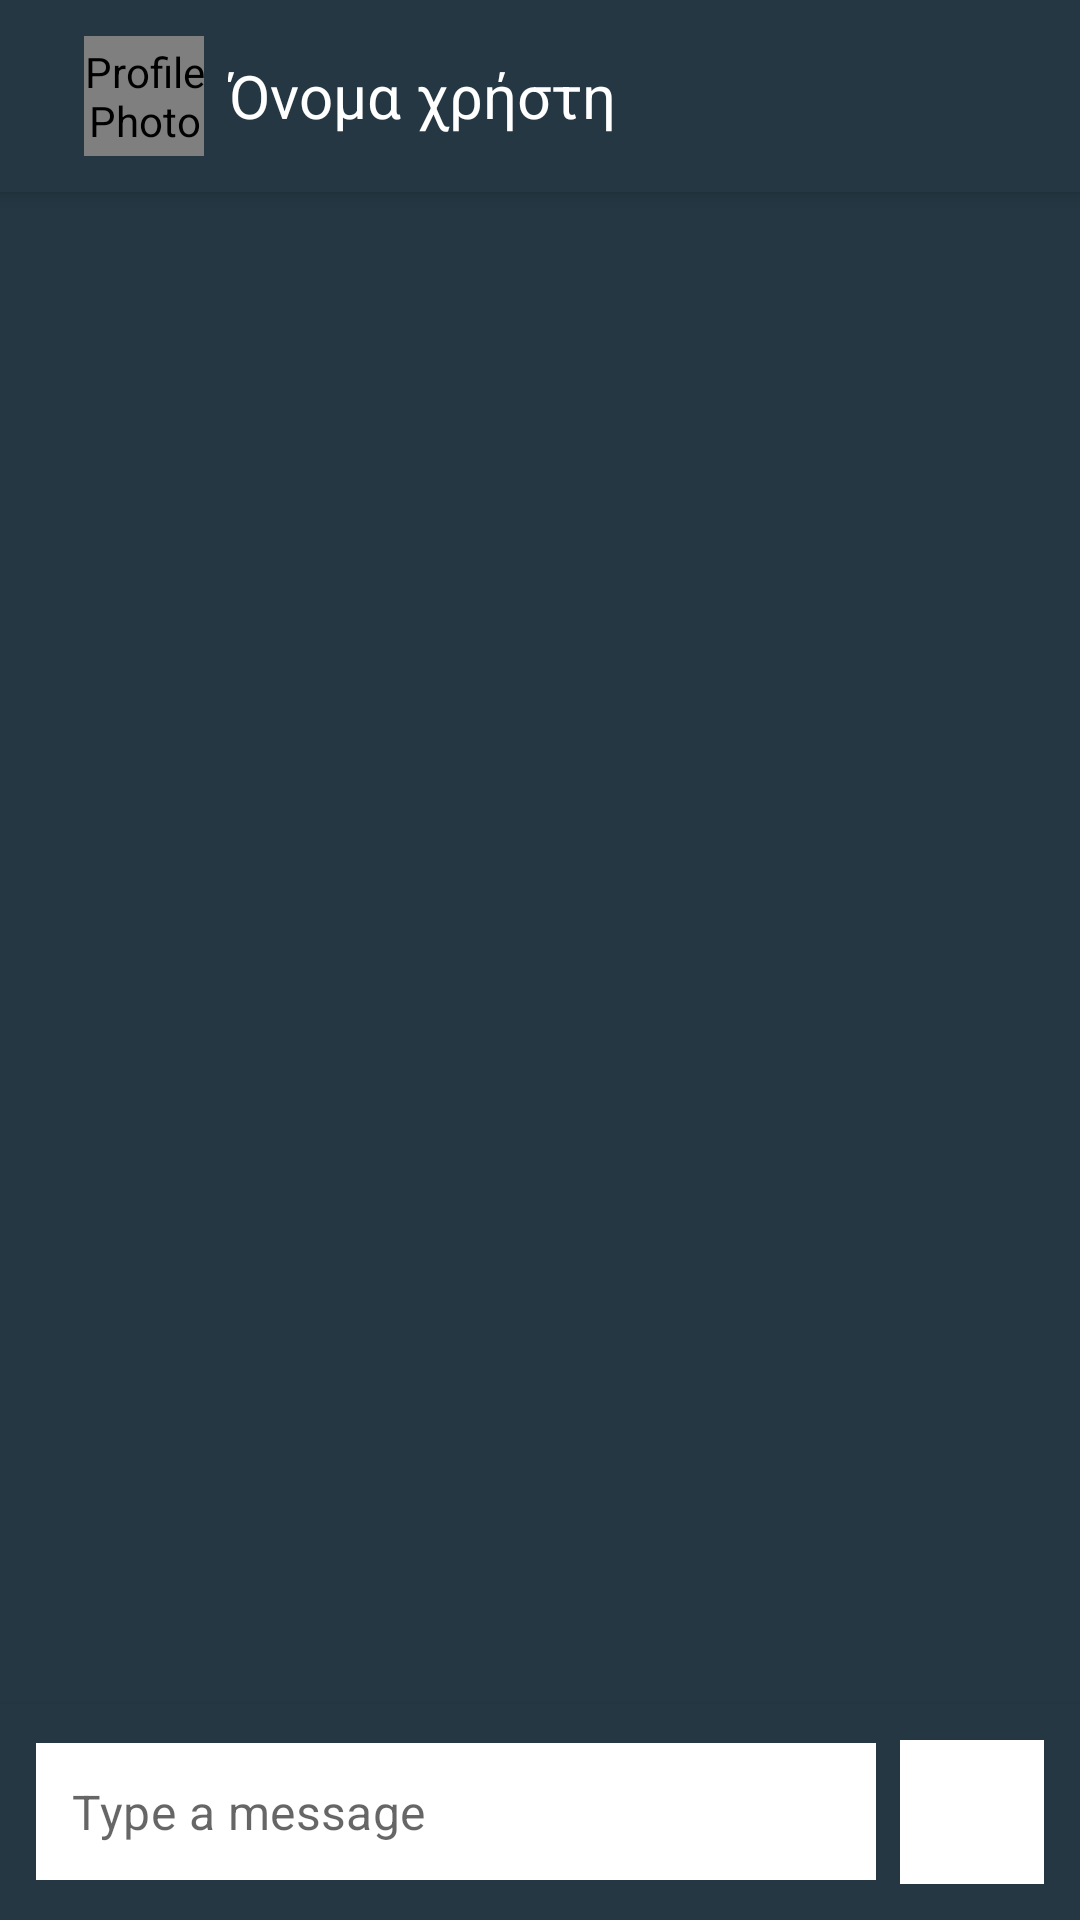

Produce the Android XML layout that renders to this screen, including the resource entries it uses.
<!-- AndroidManifest.xml: application theme Theme.SkillExchangeApp -->
<!-- res/layout/activity_chat.xml -->
<?xml version="1.0" encoding="utf-8"?>
<LinearLayout xmlns:android="http://schemas.android.com/apk/res/android"
    xmlns:app="http://schemas.android.com/apk/res-auto"
    android:orientation="vertical"
    android:background="@color/color_secondary"
    android:layout_width="match_parent"
    android:layout_height="match_parent"
    android:fitsSystemWindows="true">

    
    <androidx.appcompat.widget.Toolbar
        android:id="@+id/chatToolbar"
        android:layout_width="match_parent"
        android:layout_height="wrap_content"
        android:background="@color/color_secondary"
        android:elevation="4dp"
        android:theme="@style/ThemeOverlay.AppCompat.Light">

        <LinearLayout
            android:layout_width="match_parent"
            android:layout_height="wrap_content"
            android:orientation="horizontal"
            android:gravity="center_vertical"
            android:padding="12dp">

            <de.hdodenhof.circleimageview.CircleImageView
                android:id="@+id/profileImageView"
                android:layout_width="40dp"
                android:layout_height="40dp"
                android:src="@drawable/default_user_icon"
                android:background="@drawable/circle_background"
                android:contentDescription="Profile Photo"
                android:layout_marginEnd="8dp" />

            <TextView
                android:id="@+id/recipientNameTextView"
                android:layout_width="wrap_content"
                android:layout_height="wrap_content"
                android:text="Όνομα χρήστη"
                android:textSize="20sp"
                android:textColor="@color/white"
                android:background="@color/color_secondary"
                />

        </LinearLayout>

    </androidx.appcompat.widget.Toolbar>

    
    <androidx.recyclerview.widget.RecyclerView
        android:id="@+id/messagesRecyclerView"
        android:layout_width="match_parent"
        android:layout_height="0dp"
        android:layout_weight="1"
        android:padding="12dp"
        android:clipToPadding="false" />

    
    <LinearLayout
        android:layout_width="match_parent"
        android:layout_height="wrap_content"
        android:orientation="horizontal"
        android:background="@color/color_secondary"
        android:padding="12dp"
        android:elevation="4dp"
        android:gravity="center_vertical">

        <com.google.android.material.textfield.TextInputLayout
            android:layout_width="0dp"
            android:layout_weight="1"
            android:layout_height="wrap_content"
            app:boxBackgroundMode="outline"
            app:boxCornerRadiusTopStart="24dp"
            app:boxCornerRadiusBottomStart="24dp"
            app:boxCornerRadiusTopEnd="24dp"
            app:boxCornerRadiusBottomEnd="24dp"
            app:boxStrokeColor="#6200EE"
            app:hintEnabled="false">

            <com.google.android.material.textfield.TextInputEditText
                android:id="@+id/messageEditText"
                android:layout_width="match_parent"
                android:layout_height="wrap_content"
                android:hint="Type a message"
                android:inputType="textMultiLine"
                android:maxLines="4"
                android:minLines="1"
                android:background="@android:color/white"
                android:padding="12dp" />
        </com.google.android.material.textfield.TextInputLayout>

        <ImageButton
            android:id="@+id/sendButton"
            android:layout_width="48dp"
            android:layout_height="48dp"
            android:layout_marginStart="8dp"
            android:backgroundTint="@null"
            android:padding="12dp"
            android:src="@drawable/send_icon"
            android:contentDescription="Send"
            android:background="@color/white" />
    </LinearLayout>

</LinearLayout>
<!-- resources referenced by this layout -->
<resources>
  <color name="color_secondary">#243742</color>
  <color name="white">#FFFFFFFF</color>
  <!-- drawable circle_background (drawable) -->
  <?xml version="1.0" encoding="utf-8"?>
  <shape xmlns:android="http://schemas.android.com/apk/res/android"
      android:shape="oval">
      <solid android:color="#E0E0E0"/> 
  </shape>
  <style name="Theme.SkillExchangeApp" parent="Theme.MaterialComponents.Light.NoActionBar">
          
          <item name="colorPrimary">@color/color_primary</item> 
          <item name="colorOnPrimary">@color/white</item> 
          <item name="colorSecondary">@color/color_secondary</item> 
  
  
  
  
          <item name="windowActionBar">false</item>
          <item name="windowNoTitle">true</item>
  
          
          <item name="android:statusBarColor">@color/color_primary</item>
      </style>
  <color name="color_primary">#366254</color>
</resources>
